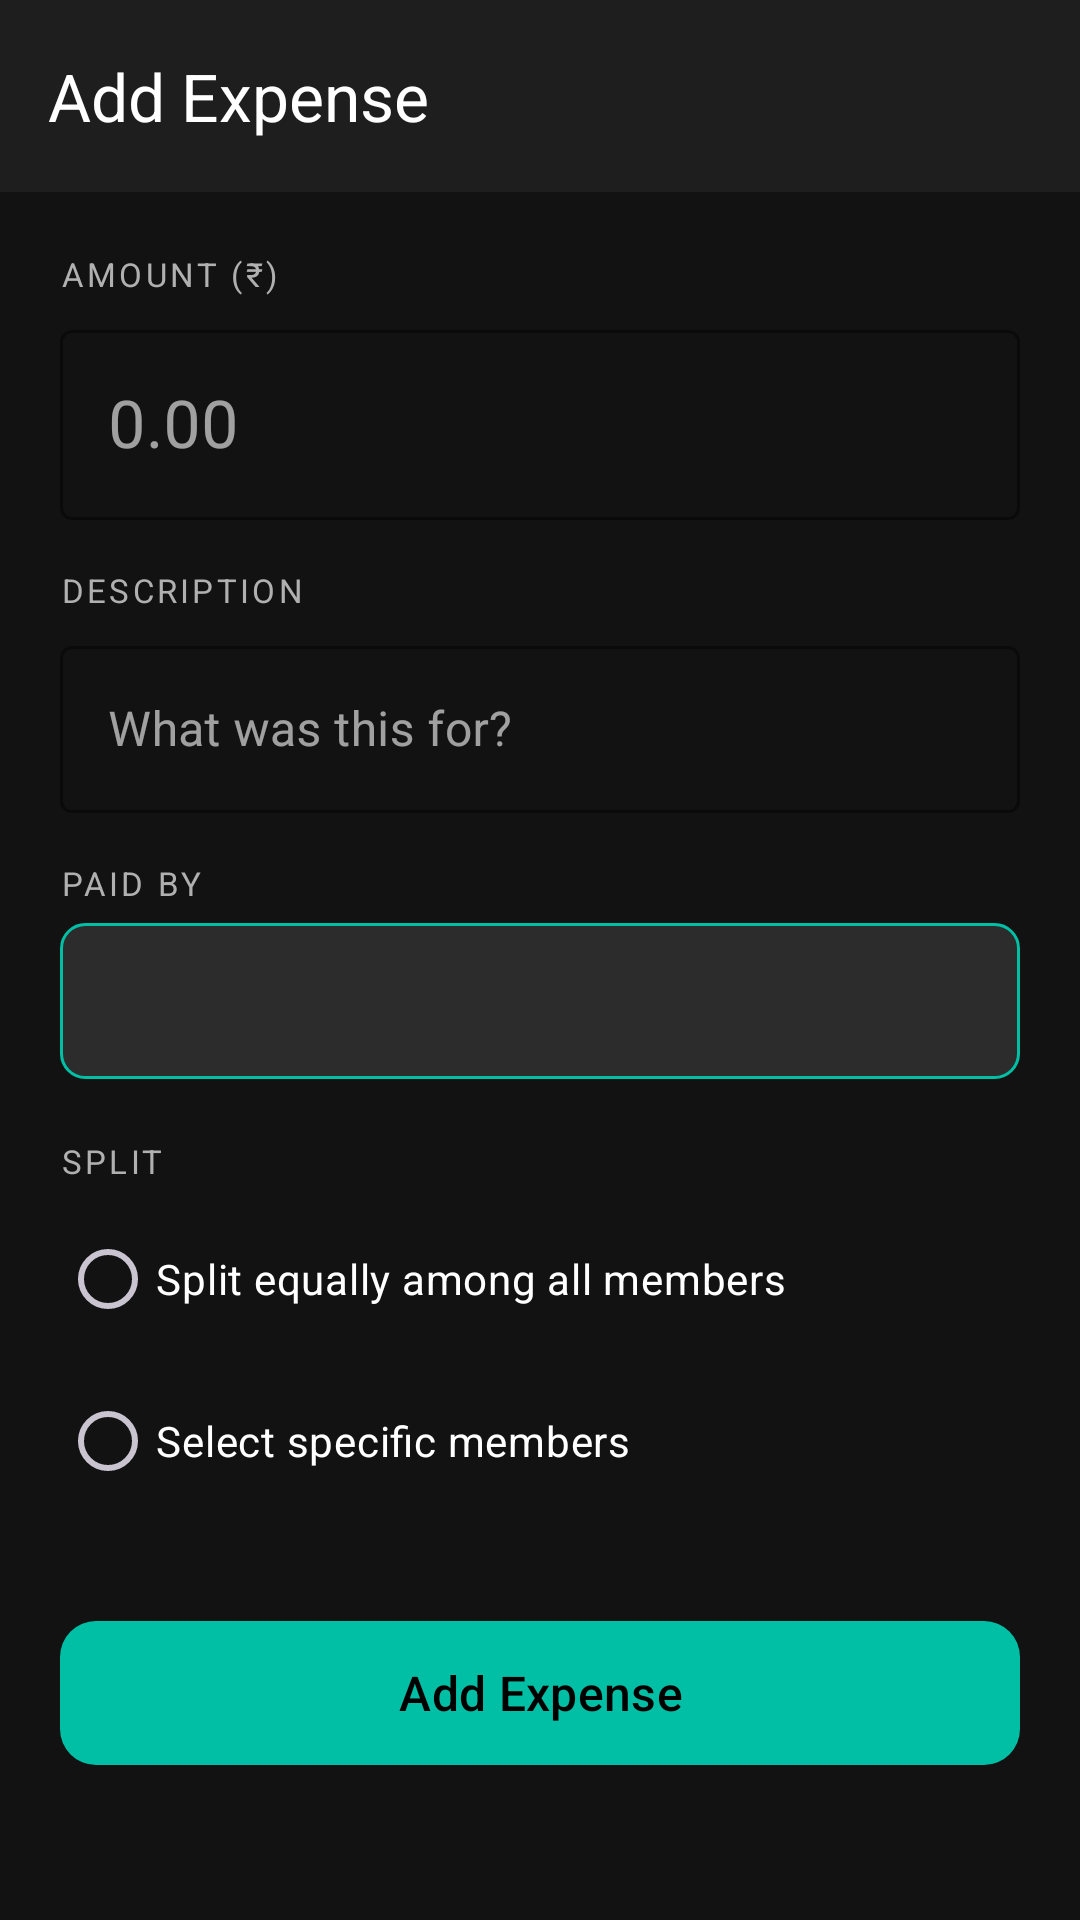

Produce the Android XML layout that renders to this screen, including the resource entries it uses.
<!-- AndroidManifest.xml: application theme Theme.SmartExpenseTracker -->
<!-- res/layout/fragment_add_group_expense.xml -->
<?xml version="1.0" encoding="utf-8"?>
<LinearLayout
    xmlns:android="http://schemas.android.com/apk/res/android"
    xmlns:app="http://schemas.android.com/apk/res-auto"
    android:layout_width="match_parent"
    android:layout_height="match_parent"
    android:orientation="vertical"
    android:background="@color/colorBackground">

    <com.google.android.material.appbar.MaterialToolbar
        android:id="@+id/toolbar"
        android:layout_width="match_parent"
        android:layout_height="?attr/actionBarSize"
        android:background="@color/colorSurface"
        app:title="Add Expense"
        app:titleTextColor="@color/textPrimary"
        app:navigationIcon="@drawable/ic_back"
        app:navigationIconTint="@color/textPrimary" />

    <ScrollView
        android:layout_width="match_parent"
        android:layout_height="0dp"
        android:layout_weight="1"
        android:fillViewport="true">

        <LinearLayout
            android:layout_width="match_parent"
            android:layout_height="wrap_content"
            android:orientation="vertical"
            android:padding="20dp">

            
            <TextView
                android:layout_width="wrap_content"
                android:layout_height="wrap_content"
                android:text="AMOUNT (₹)"
                android:textColor="@color/textSecondary"
                android:textSize="11sp"
                android:letterSpacing="0.1"
                android:layout_marginBottom="6dp" />

            <com.google.android.material.textfield.TextInputLayout
                android:layout_width="match_parent"
                android:layout_height="wrap_content"
                style="@style/Widget.MaterialComponents.TextInputLayout.OutlinedBox"
                android:hint="0.00"
                app:boxStrokeColor="@color/colorPrimary"
                app:hintTextColor="@color/textSecondary">

                <com.google.android.material.textfield.TextInputEditText
                    android:id="@+id/et_amount"
                    android:layout_width="match_parent"
                    android:layout_height="wrap_content"
                    android:textColor="@color/textPrimary"
                    android:inputType="numberDecimal"
                    android:textSize="22sp" />
            </com.google.android.material.textfield.TextInputLayout>

            
            <TextView
                android:layout_width="wrap_content"
                android:layout_height="wrap_content"
                android:text="DESCRIPTION"
                android:textColor="@color/textSecondary"
                android:textSize="11sp"
                android:letterSpacing="0.1"
                android:layout_marginTop="16dp"
                android:layout_marginBottom="6dp" />

            <com.google.android.material.textfield.TextInputLayout
                android:layout_width="match_parent"
                android:layout_height="wrap_content"
                style="@style/Widget.MaterialComponents.TextInputLayout.OutlinedBox"
                android:hint="What was this for?"
                app:boxStrokeColor="@color/colorPrimary"
                app:hintTextColor="@color/textSecondary">

                <com.google.android.material.textfield.TextInputEditText
                    android:id="@+id/et_description"
                    android:layout_width="match_parent"
                    android:layout_height="wrap_content"
                    android:textColor="@color/textPrimary"
                    android:inputType="textCapSentences" />
            </com.google.android.material.textfield.TextInputLayout>

            
            <TextView
                android:layout_width="wrap_content"
                android:layout_height="wrap_content"
                android:text="PAID BY"
                android:textColor="@color/textSecondary"
                android:textSize="11sp"
                android:letterSpacing="0.1"
                android:layout_marginTop="16dp"
                android:layout_marginBottom="6dp" />

            <Spinner
                android:id="@+id/spinner_paid_by"
                android:layout_width="match_parent"
                android:layout_height="52dp"
                android:background="@drawable/bg_spinner"
                android:paddingStart="12dp"
                android:paddingEnd="12dp" />

            
            <TextView
                android:layout_width="wrap_content"
                android:layout_height="wrap_content"
                android:text="SPLIT"
                android:textColor="@color/textSecondary"
                android:textSize="11sp"
                android:letterSpacing="0.1"
                android:layout_marginTop="20dp"
                android:layout_marginBottom="8dp" />

            <RadioGroup
                android:id="@+id/rg_split_type"
                android:layout_width="match_parent"
                android:layout_height="wrap_content"
                android:orientation="vertical">

                <RadioButton
                    android:id="@+id/radio_equal_split"
                    android:layout_width="wrap_content"
                    android:layout_height="wrap_content"
                    android:text="Split equally among all members"
                    android:textColor="@color/textPrimary"
                    android:buttonTint="@color/colorPrimary" />

                <RadioButton
                    android:id="@+id/radio_custom_split"
                    android:layout_width="wrap_content"
                    android:layout_height="wrap_content"
                    android:text="Select specific members"
                    android:textColor="@color/textPrimary"
                    android:buttonTint="@color/colorPrimary"
                    android:layout_marginTop="6dp" />
            </RadioGroup>

            
            <LinearLayout
                android:id="@+id/member_checkbox_container"
                android:layout_width="match_parent"
                android:layout_height="wrap_content"
                android:orientation="vertical"
                android:layout_marginTop="8dp"
                android:paddingStart="8dp"
                android:visibility="gone" />

            
            <com.google.android.material.button.MaterialButton
                android:id="@+id/btn_save_expense"
                android:layout_width="match_parent"
                android:layout_height="56dp"
                android:layout_marginTop="32dp"
                android:text="Add Expense"
                android:textSize="16sp"
                app:backgroundTint="@color/colorPrimary"
                android:textColor="@color/colorOnPrimary"
                app:cornerRadius="12dp" />

        </LinearLayout>
    </ScrollView>
</LinearLayout>
<!-- resources referenced by this layout -->
<resources>
  <color name="colorBackground">#FF121212</color>
  <color name="colorOnPrimary">#FF000000</color>
  <color name="colorPrimary">#FF00BFA5</color>
  <color name="colorSurface">#FF1E1E1E</color>
  <color name="textPrimary">#FFFFFFFF</color>
  <color name="textSecondary">#FFB0B0B0</color>
  <!-- drawable bg_spinner (drawable) -->
  <?xml version="1.0" encoding="utf-8"?>
  <shape xmlns:android="http://schemas.android.com/apk/res/android"
      android:shape="rectangle">
      <solid android:color="@color/colorSurfaceVariant" />
      <stroke
          android:width="1dp"
          android:color="@color/colorPrimary" />
      <corners android:radius="8dp" />
  </shape>
  <style name="Theme.SmartExpenseTracker" parent="Theme.Material3.Dark.NoActionBar">
          
          <item name="colorPrimary">@color/colorPrimary</item>
          <item name="colorPrimaryDark">@color/colorPrimaryDark</item>
          <item name="colorPrimaryVariant">@color/colorPrimaryVariant</item>
          <item name="colorSecondary">@color/colorSecondary</item>
          <item name="colorSecondaryVariant">@color/colorSecondaryVariant</item>
  
          
          <item name="android:colorBackground">@color/colorBackground</item>
          <item name="colorSurface">@color/colorSurface</item>
  
          
          <item name="colorOnPrimary">@color/colorOnPrimary</item>
          <item name="colorOnSecondary">@color/colorOnSecondary</item>
          <item name="colorOnBackground">@color/colorOnBackground</item>
          <item name="colorOnSurface">@color/colorOnSurface</item>
  
          
          <item name="colorError">@color/colorError</item>
          <item name="colorOnError">@color/colorOnError</item>
  
          
          <item name="android:statusBarColor">@color/colorBackground</item>
          <item name="android:navigationBarColor">@color/colorSurface</item>
          <item name="android:windowLightStatusBar">false</item>
  
          
          <item name="android:textColorPrimary">@color/textPrimary</item>
          <item name="android:textColorSecondary">@color/textSecondary</item>
          <item name="android:textColorHint">@color/textHint</item>
      </style>
  <color name="colorSurfaceVariant">#FF2C2C2C</color>
  <color name="colorPrimaryDark">#FF00897B</color>
  <color name="colorPrimaryVariant">#FF004D40</color>
  <color name="colorSecondary">#FFBB86FC</color>
  <color name="colorSecondaryVariant">#FF9C64FE</color>
  <color name="colorOnSecondary">#FF000000</color>
  <color name="colorOnBackground">#FFFFFFFF</color>
  <color name="colorOnSurface">#FFFFFFFF</color>
  <color name="colorError">#FFCF6679</color>
  <color name="colorOnError">#FF000000</color>
  <color name="textHint">#FF757575</color>
</resources>
